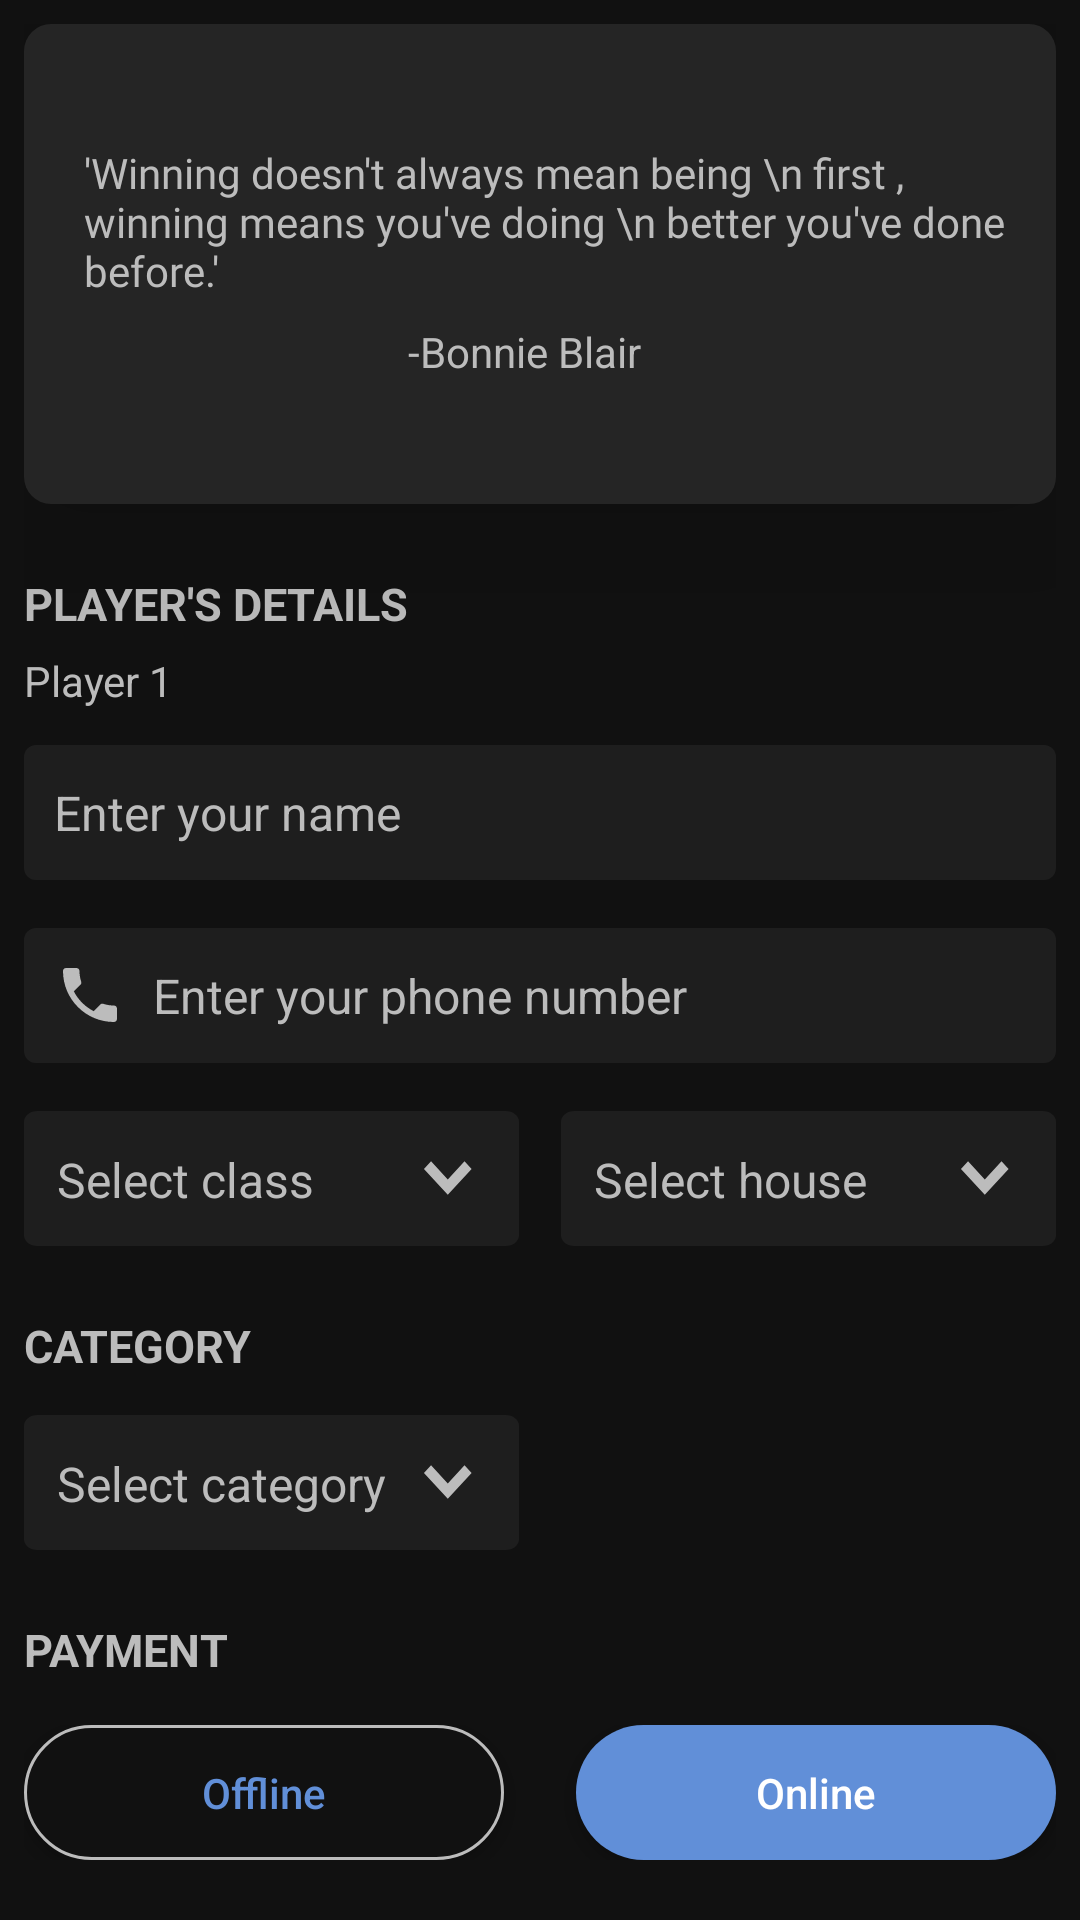

Layout XML and referenced resources for this Android screen:
<!-- AndroidManifest.xml: application theme Theme.Sportszilla -->
<!-- res/layout/fragment_carrom_solo.xml -->
<?xml version="1.0" encoding="utf-8"?>
<FrameLayout xmlns:android="http://schemas.android.com/apk/res/android"
    xmlns:tools="http://schemas.android.com/tools"
    android:layout_width="match_parent"
    android:layout_height="match_parent"
    tools:context=".carrom_solo">

    
    <ScrollView xmlns:android="http://schemas.android.com/apk/res/android"
        xmlns:app="http://schemas.android.com/apk/res-auto"
        xmlns:tools="http://schemas.android.com/tools"
        android:layout_width="match_parent"
        android:layout_height="match_parent"
        android:background="@color/backgroundColor"
        android:padding="8dp"
        >

        <LinearLayout
            android:layout_width="match_parent"
            android:layout_height="match_parent"
            android:orientation="vertical">

            
            <RelativeLayout
                android:layout_width="match_parent"
                android:layout_height="160dp"
                android:background="@drawable/quote_container"
                android:elevation="30dp"
                android:paddingLeft="20dp"
                android:paddingTop="30dp"
                android:paddingRight="6dp">

                <TextView
                    android:layout_marginTop="10dp"
                    android:id="@+id/quote"
                    android:layout_width="wrap_content"
                    android:layout_height="wrap_content"
                    android:fontFamily="@font/segoe_italic"
                    android:text="'Winning doesn't always mean being \n first , winning means you've doing \n better you've done before.'"
                    android:textColor="@color/textColor" />

                <TextView
                    android:layout_width="wrap_content"
                    android:layout_height="wrap_content"
                    android:layout_below="@+id/quote"
                    android:layout_marginLeft="108dp"
                    android:layout_marginTop="8dp"
                    android:text="-Bonnie Blair"
                    android:textColor="@color/textColor" />

                <ImageView
                    android:layout_width="120dp"
                    android:layout_height="80dp"
                    android:scaleType="fitXY"
                    android:layout_alignParentEnd="true"
                    android:layout_alignParentRight="true"
                    android:layout_alignParentBottom="true"
                    android:src="@drawable/ic_carrom_i" />

            </RelativeLayout>


            

            <TextView
                android:layout_width="wrap_content"
                android:layout_height="wrap_content"
                android:layout_marginTop="23dp"
                android:text="PLAYER'S DETAILS"
                android:textColor="@color/textColor"
                android:textSize="15dp"
                android:textStyle="bold" />

            <TextView
                android:layout_width="wrap_content"
                android:layout_height="wrap_content"
                android:layout_marginTop="6dp"
                android:text="Player 1"
                android:textColor="@color/textColor"
                android:textSize="14dp" />

            <EditText
                android:id="@+id/carrom_single_player_name"
                android:layout_width="match_parent"
                android:layout_height="45dp"
                android:textColor="@color/textColor"
                android:textColorHint="@color/textColor"
                android:layout_marginTop="12dp"
                android:background="@drawable/edittext_bg"
                android:drawableStart="@drawable/user_icon"
                android:drawableLeft="@drawable/user_icon"
                android:drawablePadding="9dp"
                android:hint="Enter your name"
                android:inputType="text"
                android:padding="10dp"
                android:textSize="16sp" />

            <EditText
                android:id="@+id/carrom_single_player_phone"
                android:layout_width="match_parent"
                android:layout_height="45dp"
                android:layout_marginTop="16dp"
                android:background="@drawable/edittext_bg"
                android:drawableStart="@drawable/edittext_phone"
                android:drawableLeft="@drawable/edittext_phone"
                android:drawablePadding="9dp"
                android:textColor="@color/textColor"
                android:textColorHint="@color/textColor"
                android:hint="Enter your phone number"
                android:inputType="phone"
                android:padding="10dp"
                android:textSize="16sp" />

            <RelativeLayout
                android:layout_width="match_parent"
                android:layout_height="45dp"
                android:layout_marginTop="16dp"
                android:background="@color/backgroundColor">

                <TextView
                    android:id="@+id/carrom_class"
                    android:layout_width="165dp"
                    android:layout_height="match_parent"
                    android:background="@drawable/dropdown_1"
                    android:hint="Select class"
                    android:textColor="@color/textColor"
                    android:textColorHint="@color/textColor"
                    android:paddingLeft="11dp"
                    android:onClick="select_class_carrom_solo"
                    android:paddingTop="12dp"
                    android:textSize="16sp"
                    tools:ignore="OnClick" />

                <TextView
                    android:id="@+id/carrom_house_solo"
                    android:layout_width="165dp"
                    android:layout_height="match_parent"
                    android:layout_alignParentEnd="true"
                    android:layout_alignParentRight="true"
                    android:background="@drawable/dropdown_1"
                    android:drawablePadding="8dp"
                    android:hint="Select house"
                    android:paddingLeft="11dp"
                    android:paddingTop="12dp"
                    android:textColor="@color/textColor"
                    android:textColorHint="@color/textColor"
                    android:paddingRight="9dp"
                    android:onClick="select_house_carrom_solo"
                    android:textSize="16sp"
                    tools:ignore="OnClick" />
            </RelativeLayout>

            <TextView
                android:layout_width="wrap_content"
                android:layout_height="wrap_content"
                android:layout_marginTop="23dp"
                android:text="CATEGORY"
                android:textColor="@color/textColor"
                android:textSize="15dp"
                android:textStyle="bold" />

            <TextView
                android:id="@+id/carrom_category_solo"
                android:layout_width="165dp"
                android:layout_height="45dp"
                android:layout_alignParentEnd="true"
                android:layout_alignParentRight="true"
                android:layout_marginTop="13dp"
                android:background="@drawable/dropdown_1"
                android:textColor="@color/textColor"
                android:textColorHint="@color/textColor"
                android:drawablePadding="8dp"
                android:hint="Select category"
                android:onClick="category_carrom_solo"
                android:paddingLeft="11dp"
                android:paddingTop="12dp"
                android:paddingRight="9dp"
                android:textSize="16sp"
                tools:ignore="OnClick" />


            

            <TextView
                android:layout_width="wrap_content"
                android:layout_height="wrap_content"
                android:layout_marginTop="23dp"
                android:text="PAYMENT"
                android:textColor="@color/textColor"
                android:textSize="15dp"
                android:textStyle="bold" />

            <RelativeLayout
                android:layout_width="match_parent"
                android:layout_height="45dp"
                android:layout_marginTop="15dp"
                android:background="@color/backgroundColor">

                <androidx.appcompat.widget.AppCompatButton
                    android:layout_width="160dp"
                    android:layout_height="match_parent"
                    android:background="@drawable/offline_payment_button"
                    android:onClick="carrom_offlinePayment_solo"
                    android:text="Offline"
                    android:textAllCaps="false"
                    android:textColor="@color/blue"
                    tools:ignore="OnClick" />

                <androidx.appcompat.widget.AppCompatButton
                    android:layout_width="160dp"
                    android:layout_height="match_parent"
                    android:layout_alignParentEnd="true"
                    android:layout_alignParentRight="true"
                    android:background="@drawable/online_payment_button"
                    android:onClick="carrom_onlinePayment_solo"
                    android:text="Online"
                    android:textAllCaps="false"
                    android:textColor="@color/white"
                    tools:ignore="OnClick" />
                />
            </RelativeLayout>


        </LinearLayout>

    </ScrollView>

</FrameLayout>
<!-- resources referenced by this layout -->
<resources>
  <color name="backgroundColor">#111111</color>
  <color name="blue">#618fd8</color>
  <color name="textColor">#bcbcbc</color>
  <color name="white">#FFFFFFFF</color>
  <!-- drawable dropdown_1 (drawable) -->
  <vector xmlns:android="http://schemas.android.com/apk/res/android"
      android:width="173dp"
      android:height="50dp"
      android:viewportWidth="173"
      android:viewportHeight="50">
    <path
        android:pathData="M4.644,0H168.356C170.921,0 173,1.791 173,4V46c0,2.209 -2.079,4 -4.644,4H4.644C2.079,50 0,48.209 0,46V4C0,1.791 2.079,0 4.644,0Z"
        android:fillColor="@color/editbox_bg"/>
    <path
        android:pathData="M148.112,31 L139.785,21.484 142.265,18.65l5.846,6.681L153.958,18.65l2.48,2.834Z"
        android:fillColor="#bcbcbc"/>
  </vector>
  <!-- drawable edittext_bg (drawable) -->
  <?xml version="1.0" encoding="utf-8"?>
  <shape xmlns:android="http://schemas.android.com/apk/res/android"
      android:shape="rectangle">
      <solid android:color="@color/editbox_bg"
          />
      <corners android:radius="4dp"/>
  
  </shape>
  <!-- drawable edittext_phone (drawable) -->
  <vector android:height="24dp" android:tint="@color/textColor"
      android:viewportHeight="24" android:viewportWidth="24"
      android:width="24dp" xmlns:android="http://schemas.android.com/apk/res/android">
      <path android:fillColor="@color/textColor" android:pathData="M6.62,10.79c1.44,2.83 3.76,5.14 6.59,6.59l2.2,-2.2c0.27,-0.27 0.67,-0.36 1.02,-0.24 1.12,0.37 2.33,0.57 3.57,0.57 0.55,0 1,0.45 1,1V20c0,0.55 -0.45,1 -1,1 -9.39,0 -17,-7.61 -17,-17 0,-0.55 0.45,-1 1,-1h3.5c0.55,0 1,0.45 1,1 0,1.25 0.2,2.45 0.57,3.57 0.11,0.35 0.03,0.74 -0.25,1.02l-2.2,2.2z"/>
  </vector>
  <!-- drawable offline_payment_button (drawable) -->
  <?xml version="1.0" encoding="utf-8"?>
  <shape xmlns:android="http://schemas.android.com/apk/res/android" android:shape="rectangle">
      <solid android:color="@color/backgroundColor"/>
      <stroke android:width="1sp"
          android:color="@color/textColor"/>
      <corners android:radius="30dp"/>
  
  </shape>
  <!-- drawable online_payment_button (drawable) -->
  <?xml version="1.0" encoding="utf-8"?>
  <shape xmlns:android="http://schemas.android.com/apk/res/android" android:shape="rectangle">
      <solid android:color="@color/blue"></solid>
      <corners android:radius="30dp">
  
      </corners>
  
  </shape>
  <!-- drawable quote_container (drawable) -->
  <?xml version="1.0" encoding="utf-8"?>
  <shape xmlns:android="http://schemas.android.com/apk/res/android" android:shape="rectangle">
      <solid android:color="@color/popUp"/>
      <corners android:radius="9dp"/>
  
  </shape>
  <style name="Theme.Sportszilla" parent="Theme.MaterialComponents.DayNight.DarkActionBar">
          
  
  
          <item name="colorPrimary">@color/white</item>
          <item name="colorPrimaryVariant">@color/appheader</item>
          <item name="colorOnPrimary">@color/white</item>
          <item name="colorAccent">@color/blue</item>
          <item name="android:windowAnimationStyle">@style/animation</item>
  
          
          <item name="colorSecondary">@color/teal_200</item>
          <item name="colorSecondaryVariant">@color/teal_700</item>
          <item name="colorOnSecondary">@color/white</item>
          
          <item name="android:statusBarColor" tools:targetApi="l">?attr/colorPrimaryVariant</item>
  
          
      </style>
  <color name="editbox_bg">#1e1e1e</color>
  <color name="popUp">#252525</color>
  <color name="appheader">#212121</color>
  <style name="animation">
          <item name="android:windowEnterAnimation">@android:anim/fade_in</item>
          <item name="android:windowExitAnimation">@android:anim/fade_out</item>
      </style>
  <color name="teal_200">#FF03DAC5</color>
  <color name="teal_700">#FF018786</color>
</resources>
